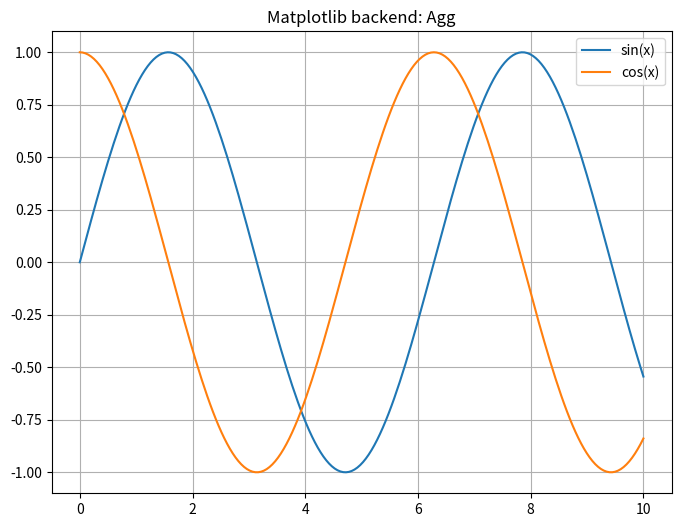

Write Python code to recreate this figure.
#!/usr/bin/env python3
from __future__ import annotations

from pathlib import Path
import argparse
import math

import matplotlib.pyplot as plt
import numpy as np


def save(fig, path):
    fig.savefig(path, dpi=fig.dpi, facecolor=fig.get_facecolor())
    plt.close(fig)
    print(f"saved {path}")


def main():
    parser = argparse.ArgumentParser(description="Matplotlib backend demo analogue for backends/demo/main.go")
    parser.add_argument("--backend", default="Agg")
    parser.add_argument("--output", default="backend_demo_python.png")
    parser.add_argument("--width", type=int, default=800)
    parser.add_argument("--height", type=int, default=600)
    parser.add_argument("--capabilities", action="store_true")
    args = parser.parse_args()
    if args.capabilities:
        print(f"Matplotlib backend: {plt.get_backend()}")
        return
    fig = plt.figure(figsize=(args.width / 100, args.height / 100), dpi=100, facecolor="white")
    ax = fig.add_subplot(111)
    x = np.linspace(0, 10, 200)
    ax.plot(x, np.sin(x), label="sin(x)")
    ax.plot(x, np.cos(x), label="cos(x)")
    ax.set_title(f"Matplotlib backend: {plt.get_backend()}")
    ax.grid(True); ax.legend()
    save(fig, args.output)


if __name__ == "__main__":
    main()
